Run: headless pygame with SDL's dummy video driver; simulated clock (each Clock.tick advances the game by its frame time, no real sleeping); random seed 0; keys injected as events and as key.get_pressed() state; no mouse input.
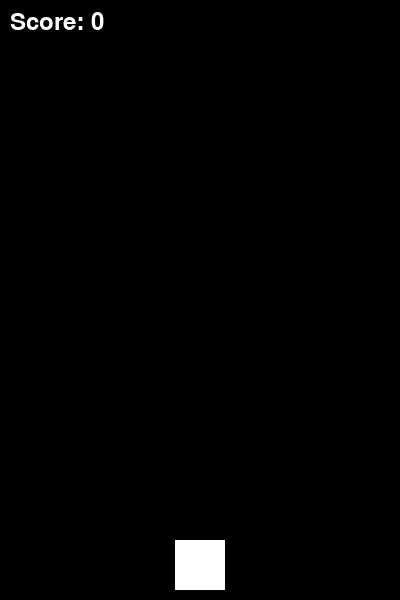
Frame 1 of 4 · flips 1–60 · no input
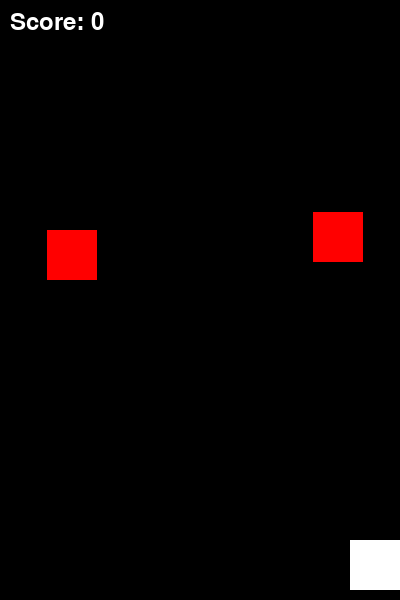
Frame 2 of 4 · flips 61–180 · tapped SPACE, RETURN · held RIGHT (→), D
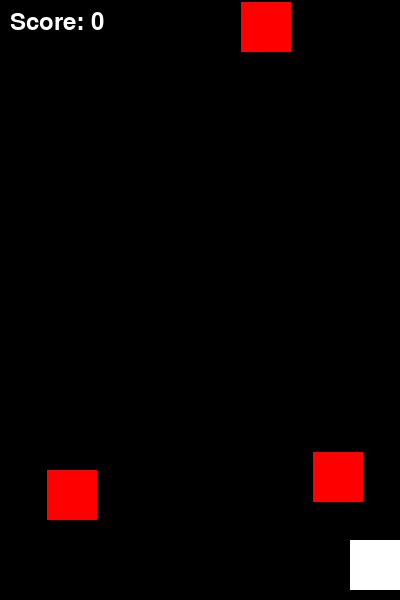
Frame 3 of 4 · flips 181–300 · held DOWN (↓), S
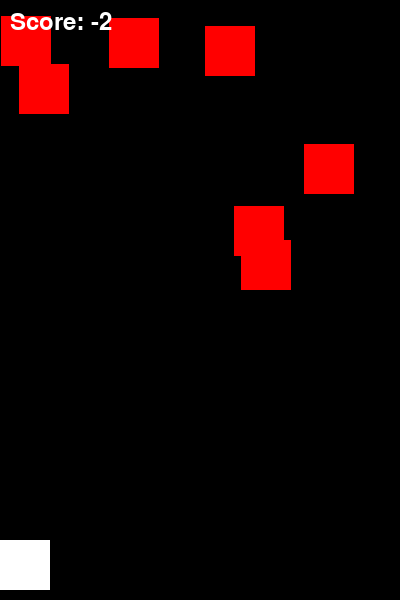
Frame 4 of 4 · flips 301–420 · held LEFT (←), A, UP (↑), W

The pygame program that drew these frames:

import pygame
import random

# Initialize Pygame
pygame.init()

# Set up the display
WIDTH = 400
HEIGHT = 600
screen = pygame.display.set_mode((WIDTH, HEIGHT))
pygame.display.set_caption("Space Shooter")

# Colors
WHITE = (255, 255, 255)
BLACK = (0, 0, 0)
RED = (255, 0, 0)

# Player
player_width = 50
player_height = 50
player = pygame.Rect(WIDTH//2 - player_width//2, HEIGHT - player_height - 10, player_width, player_height)
player_speed = 5

# Bullets
bullet_width = 5
bullet_height = 10
bullets = []
bullet_speed = 7

# Enemies
enemy_width = 50
enemy_height = 50
enemies = []
enemy_speed = 2

# Score
score = 0
font = pygame.font.Font(None, 36)

def draw_player():
    pygame.draw.rect(screen, WHITE, player)

def draw_bullets():
    for bullet in bullets:
        pygame.draw.rect(screen, WHITE, bullet)

def draw_enemies():
    for enemy in enemies:
        pygame.draw.rect(screen, RED, enemy)

def move_bullets():
    for bullet in bullets:
        bullet.y -= bullet_speed
        if bullet.y < 0:
            bullets.remove(bullet)

def move_enemies():
    for enemy in enemies:
        enemy.y += enemy_speed
        if enemy.y > HEIGHT:
            enemies.remove(enemy)
            global score
            score -= 1

def check_collisions():
    global score
    for bullet in bullets:
        for enemy in enemies:
            if bullet.colliderect(enemy):
                bullets.remove(bullet)
                enemies.remove(enemy)
                score += 1
                break

# Main game loop
clock = pygame.time.Clock()
running = True

while running:
    for event in pygame.event.get():
        if event.type == pygame.QUIT:
            running = False
        elif event.type == pygame.KEYDOWN:
            if event.key == pygame.K_SPACE:
                bullet = pygame.Rect(player.centerx - bullet_width//2, player.top, bullet_width, bullet_height)
                bullets.append(bullet)

    keys = pygame.key.get_pressed()
    if keys[pygame.K_LEFT] and player.left > 0:
        player.x -= player_speed
    if keys[pygame.K_RIGHT] and player.right < WIDTH:
        player.x += player_speed

    # Spawn enemies
    if random.randint(1, 60) == 1:
        enemy = pygame.Rect(random.randint(0, WIDTH - enemy_width), 0, enemy_width, enemy_height)
        enemies.append(enemy)

    move_bullets()
    move_enemies()
    check_collisions()

    screen.fill(BLACK)
    draw_player()
    draw_bullets()
    draw_enemies()

    score_text = font.render(f"Score: {score}", True, WHITE)
    screen.blit(score_text, (10, 10))

    pygame.display.flip()
    clock.tick(60)

pygame.quit()
